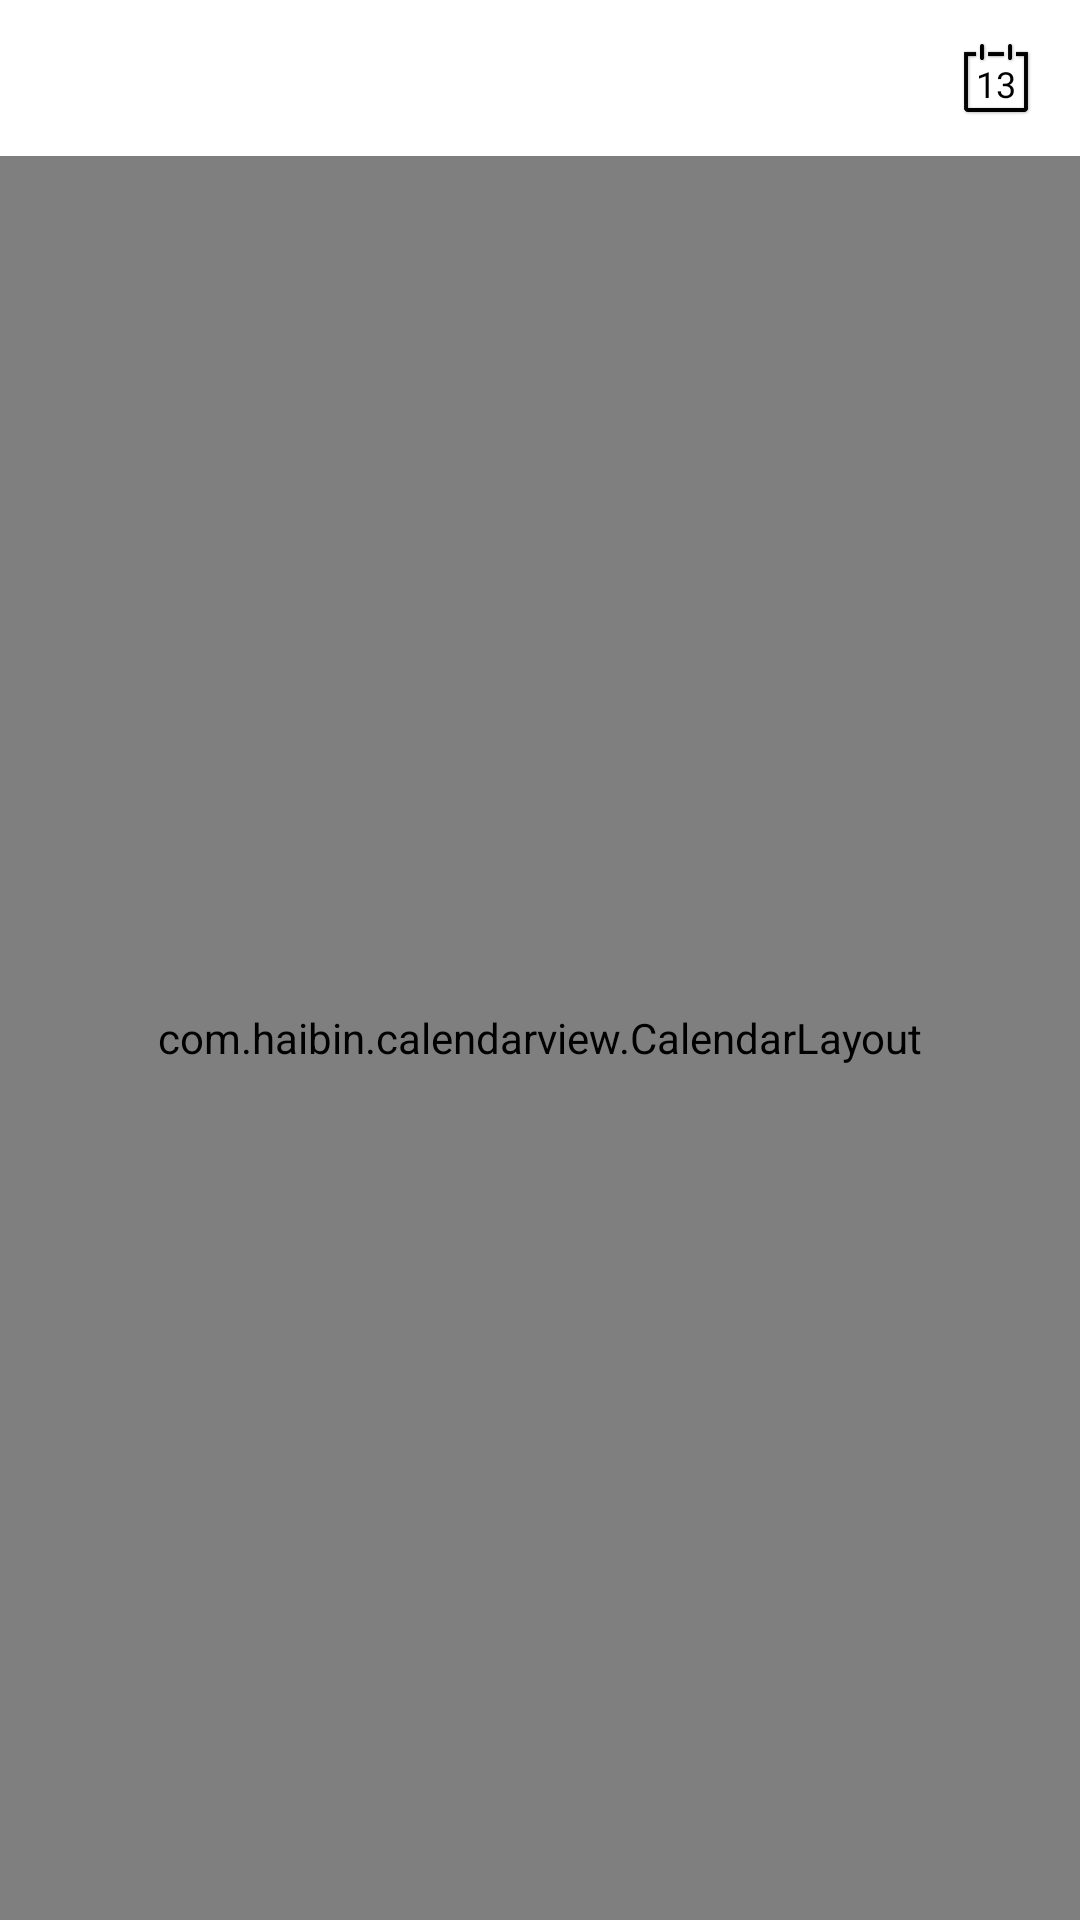

Android layout source for this screen:
<!-- AndroidManifest.xml: application theme Theme.Calendar -->
<!-- res/layout/calendar_view.xml -->
<?xml version="1.0" encoding="utf-8"?>
<LinearLayout xmlns:android="http://schemas.android.com/apk/res/android"
    xmlns:app="http://schemas.android.com/apk/res-auto"
    xmlns:tools="http://schemas.android.com/tools"
    android:layout_width="match_parent"
    android:layout_height="match_parent"
    android:background="#ffffff"
    android:fitsSystemWindows="true"
    android:orientation="vertical"
    tools:context=".MainActivity"
    tools:ignore="RtlHardcoded,HardcodedText,RtlSymmetry,SmallSp">


    <RelativeLayout
        android:id="@+id/rl_tool"
        android:layout_width="match_parent"
        android:layout_height="52dp"
        android:background="@color/white">

        <TextView
            android:id="@+id/tv_month_day"
            android:layout_width="wrap_content"
            android:layout_height="match_parent"
            android:gravity="center_vertical"
            android:paddingLeft="16dp"
            android:textColor="#000000"
            android:textSize="26sp"
            android:textStyle="bold"
            tools:ignore="RtlSymmetry" />

        <LinearLayout
            android:layout_width="wrap_content"
            android:layout_height="match_parent"
            android:layout_toRightOf="@+id/tv_month_day"
            android:orientation="vertical"
            android:paddingBottom="12dp"
            android:paddingLeft="6dp"
            android:paddingRight="6dp"
            android:paddingTop="12dp"
            tools:ignore="RelativeOverlap">

            <TextView
                android:id="@+id/tv_year"
                android:layout_width="wrap_content"
                android:layout_height="0dp"
                android:layout_weight="1"
                android:gravity="center"
                android:textColor="#000000"
                android:textSize="10sp" />

            <TextView
                android:id="@+id/tv_lunar"
                android:layout_width="wrap_content"
                android:layout_height="0dp"
                android:layout_weight="1"
                android:gravity="center"
                android:textColor="#000000"
                android:textSize="10sp"
                tools:ignore="SmallSp" />
        </LinearLayout>

        <FrameLayout
            android:id="@+id/fl_current"
            android:layout_width="32dp"
            android:layout_height="32dp"
            android:layout_alignParentRight="true"
            android:layout_centerVertical="true"
            android:layout_marginRight="12dp"
            android:background="@drawable/bg_ripple">

            <ImageView
                android:id="@+id/ib_calendar"
                android:layout_width="match_parent"
                android:layout_height="match_parent"
                android:contentDescription="@string/app_name"
                android:scaleType="centerInside"
                android:src="@mipmap/ic_calendar"
                app:tint="#000000" />

            <TextView
                android:id="@+id/tv_current_day"
                android:layout_width="wrap_content"
                android:layout_height="wrap_content"
                android:layout_gravity="center"
                android:layout_marginTop="2dp"
                android:gravity="center"
                android:text="13"
                android:textColor="#000000"
                android:textSize="12sp" />
        </FrameLayout>
    </RelativeLayout>

    <com.haibin.calendarview.CalendarLayout
        android:id="@+id/calendarLayout"
        android:layout_width="match_parent"
        android:layout_height="match_parent"
        android:background="#fff"
        android:orientation="vertical"
        app:calendar_content_view_id="@+id/recyclerView">

        <com.haibin.calendarview.CalendarView
            android:id="@+id/calendarView"
            android:layout_width="match_parent"
            android:layout_height="wrap_content"
            android:background="#fff"
            app:calendar_padding="10dp"
            app:current_month_lunar_text_color="#CFCFCF"
            app:current_month_text_color="#333333"
            app:max_year="2070"
            app:min_year="2004"
            app:month_view="com.example.calendar.CustomMonthView"
            app:month_view_show_mode="mode_fix"
            app:other_month_lunar_text_color="#e1e1e1"
            app:other_month_text_color="#e1e1e1"
            app:scheme_text="假"
            app:scheme_text_color="#333"
            app:scheme_theme_color="#128c4b"
            app:selected_lunar_text_color="#fff"
            app:selected_text_color="#fff"
            app:selected_theme_color="#046cea"
            app:week_background="#fff"
            app:week_start_with="mon"
            app:week_text_color="#e1e1e1"
            app:week_view="com.example.calendar.CustomWeekView"
            app:year_view="com.example.calendar.CustomYearView"
            app:year_view_day_text_color="#333333"
            app:year_view_day_text_size="7sp"
            app:year_view_month_text_color="#ff0000"
            app:year_view_month_text_size="20sp"
            app:year_view_scheme_color="#f17706"
            app:year_view_select_text_color="#fff"
            app:year_view_week_height="12dp"
            app:year_view_week_text_color="#e1e1e1"
            app:year_view_week_text_size="6sp" />
    </com.haibin.calendarview.CalendarLayout>
</LinearLayout>
<!-- resources referenced by this layout -->
<resources>
  <color name="white">#FFFFFFFF</color>
  <!-- mipmap ic_calendar: png bitmap (mipmap-xxxhdpi, 4955 bytes) -->
  <string name="app_name" translatable="false">Calendar Memo</string>
  <style name="Theme.Calendar" parent="Theme.MaterialComponents.DayNight.DarkActionBar">
          
          <item name="colorPrimary">@color/purple_500</item>
          <item name="colorPrimaryVariant">@color/purple_700</item>
          <item name="colorOnPrimary">@color/white</item>
          
          <item name="colorSecondary">@color/blue</item>
          <item name="colorSecondaryVariant">@color/blue</item>
          <item name="colorOnSecondary">@color/black</item>
          
          <item name="android:statusBarColor" tools:targetApi="l">?attr/colorPrimaryVariant</item>
          
      </style>
  <color name="purple_500">#FF6200EE</color>
  <color name="purple_700">#FF3700B3</color>
  <color name="blue">#63B8FF</color>
  <color name="black">#FF000000</color>
</resources>
